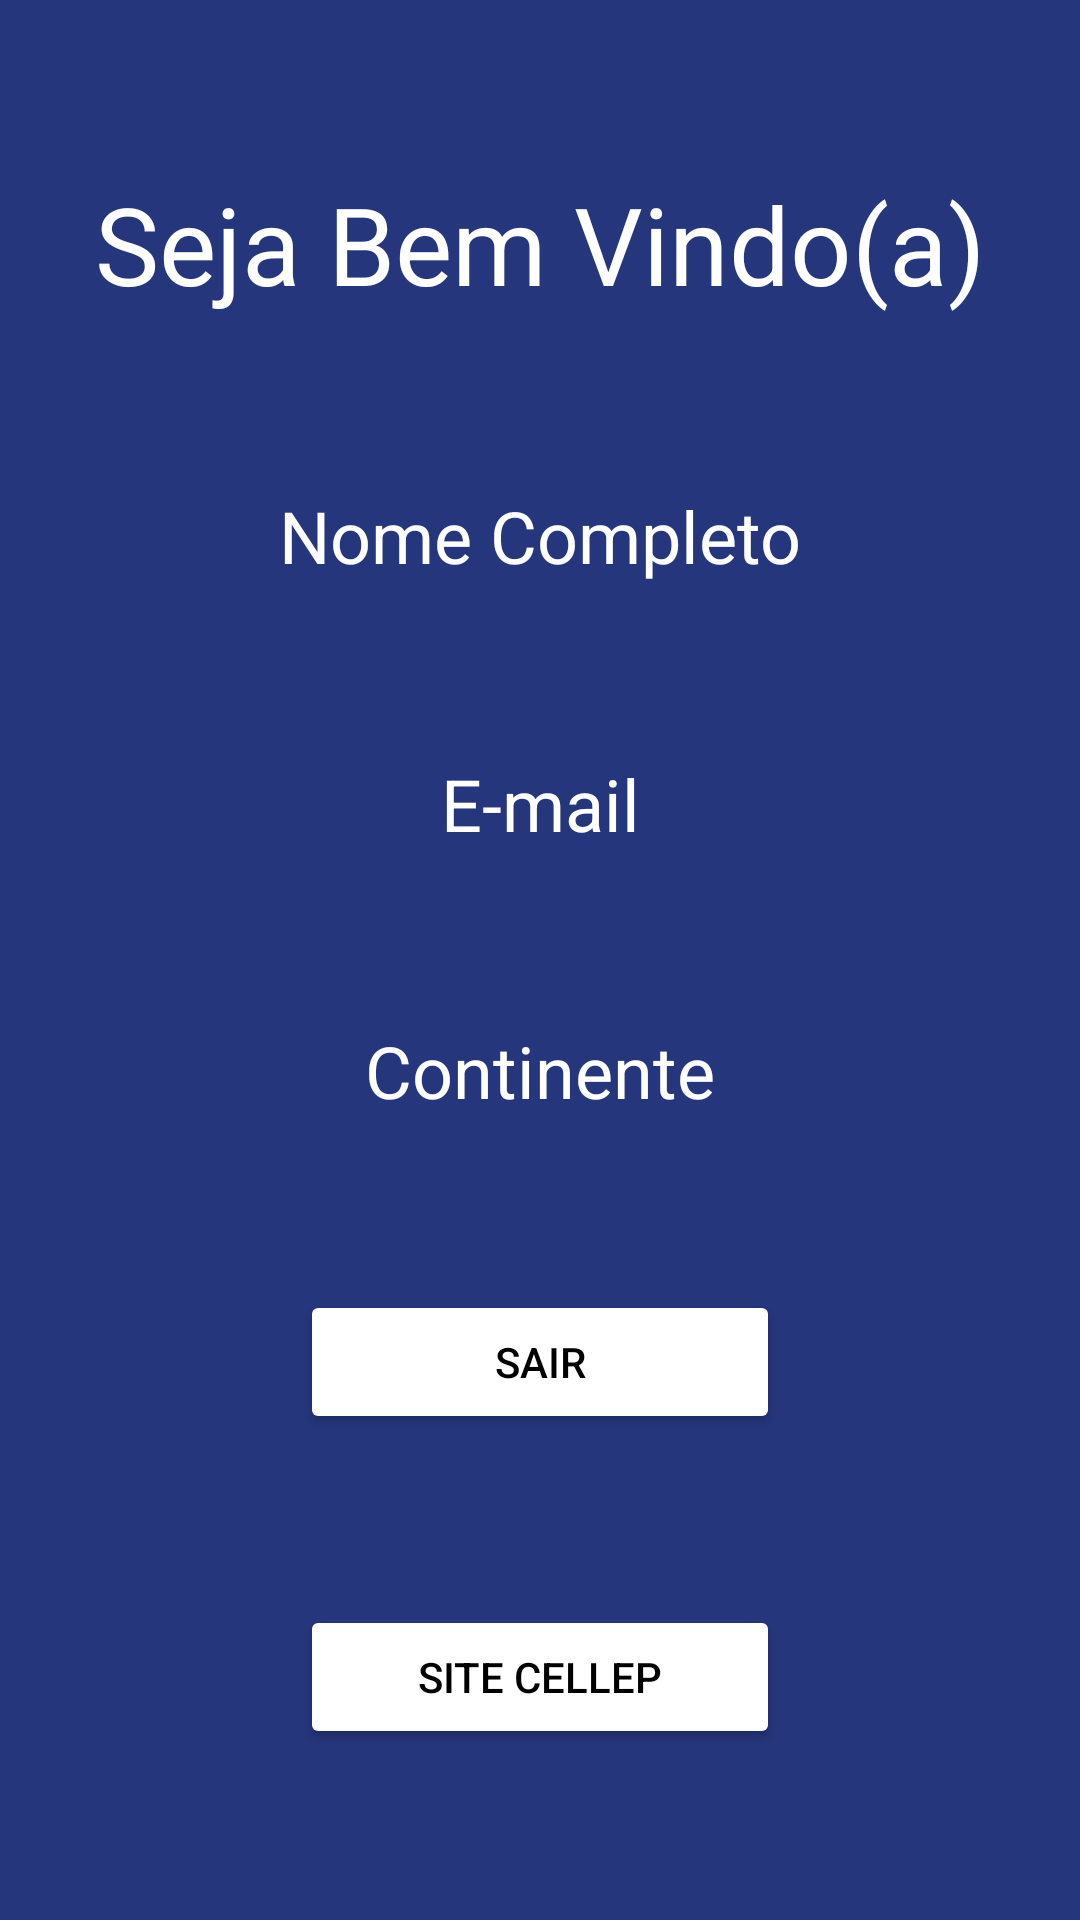

The Android layout XML behind this screen, and the referenced resources:
<!-- AndroidManifest.xml: application theme Theme.AULAKOTLIN -->
<!-- res/layout/activity_main.xml -->
<?xml version="1.0" encoding="utf-8"?>
<androidx.constraintlayout.widget.ConstraintLayout xmlns:android="http://schemas.android.com/apk/res/android"
    xmlns:app="http://schemas.android.com/apk/res-auto"
    xmlns:tools="http://schemas.android.com/tools"
    android:layout_width="match_parent"
    android:layout_height="match_parent"
    android:background="@color/azulHack"
    tools:context=".MainActivity">

    <TextView
        android:id="@+id/txvMainNome"
        android:layout_width="wrap_content"
        android:layout_height="wrap_content"
        android:text="Nome Completo"
        android:textColor="@color/white"
        android:textSize="24sp"
        app:layout_constraintBottom_toTopOf="@+id/txvMainEmail"
        app:layout_constraintEnd_toEndOf="parent"
        app:layout_constraintHorizontal_bias="0.5"
        app:layout_constraintStart_toStartOf="parent"
        app:layout_constraintTop_toBottomOf="@+id/textView" />

    <TextView
        android:id="@+id/txvMainContinente"
        android:layout_width="wrap_content"
        android:layout_height="wrap_content"
        android:text="Continente"
        android:textColor="@color/white"
        android:textSize="24sp"
        app:layout_constraintBottom_toTopOf="@+id/btnMainSair"
        app:layout_constraintEnd_toEndOf="parent"
        app:layout_constraintHorizontal_bias="0.5"
        app:layout_constraintStart_toStartOf="parent"
        app:layout_constraintTop_toBottomOf="@+id/txvMainEmail" />

    <Button
        android:id="@+id/btnMainSair"
        android:layout_width="0dp"
        android:layout_height="wrap_content"
        android:layout_marginStart="100dp"
        android:layout_marginEnd="100dp"
        android:backgroundTint="@color/white"
        android:text="Sair"
        android:textColor="@color/black"
        app:layout_constraintBottom_toTopOf="@+id/btnMainSite"
        app:layout_constraintEnd_toEndOf="parent"
        app:layout_constraintHorizontal_bias="0.5"
        app:layout_constraintStart_toStartOf="parent"
        app:layout_constraintTop_toBottomOf="@+id/txvMainContinente" />

    <Button
        android:id="@+id/btnMainSite"
        android:layout_width="0dp"
        android:layout_height="wrap_content"
        android:layout_marginStart="100dp"
        android:layout_marginEnd="100dp"
        android:backgroundTint="@color/white"
        android:text="SITE CELLEP"
        android:textColor="@color/black"
        app:layout_constraintBottom_toBottomOf="parent"
        app:layout_constraintEnd_toEndOf="parent"
        app:layout_constraintHorizontal_bias="0.5"
        app:layout_constraintStart_toStartOf="parent"
        app:layout_constraintTop_toBottomOf="@+id/btnMainSair" />

    <TextView
        android:id="@+id/txvMainEmail"
        android:layout_width="wrap_content"
        android:layout_height="wrap_content"
        android:text="E-mail"
        android:textColor="@color/white"
        android:textSize="24sp"
        app:layout_constraintBottom_toTopOf="@+id/txvMainContinente"
        app:layout_constraintEnd_toEndOf="parent"
        app:layout_constraintHorizontal_bias="0.5"
        app:layout_constraintStart_toStartOf="parent"
        app:layout_constraintTop_toBottomOf="@+id/txvMainNome" />

    <TextView
        android:id="@+id/textView"
        android:layout_width="wrap_content"
        android:layout_height="wrap_content"
        android:text="Seja Bem Vindo(a)"
        android:textColor="@color/white"
        android:textSize="36sp"
        app:layout_constraintBottom_toTopOf="@+id/txvMainNome"
        app:layout_constraintEnd_toEndOf="parent"
        app:layout_constraintHorizontal_bias="0.5"
        app:layout_constraintStart_toStartOf="parent"
        app:layout_constraintTop_toTopOf="parent" />

</androidx.constraintlayout.widget.ConstraintLayout>
<!-- resources referenced by this layout -->
<resources>
  <color name="azulHack">#25367c</color>
  <color name="black">#FF000000</color>
  <color name="white">#FFFFFFFF</color>
  <style name="Theme.AULAKOTLIN" parent="Theme.MaterialComponents.DayNight.NoActionBar">
          
          <item name="colorPrimary">@color/purple_500</item>
          <item name="colorPrimaryVariant">@color/azulHack</item>
          <item name="colorOnPrimary">@color/white</item>
          
          <item name="colorSecondary">@color/teal_200</item>
          <item name="colorSecondaryVariant">@color/teal_700</item>
          <item name="colorOnSecondary">@color/black</item>
          
          <item name="android:statusBarColor" tools:targetApi="l">?attr/colorPrimaryVariant</item>
          
      </style>
  <color name="purple_500">#FF6200EE</color>
  <color name="teal_200">#FF03DAC5</color>
  <color name="teal_700">#FF018786</color>
</resources>
